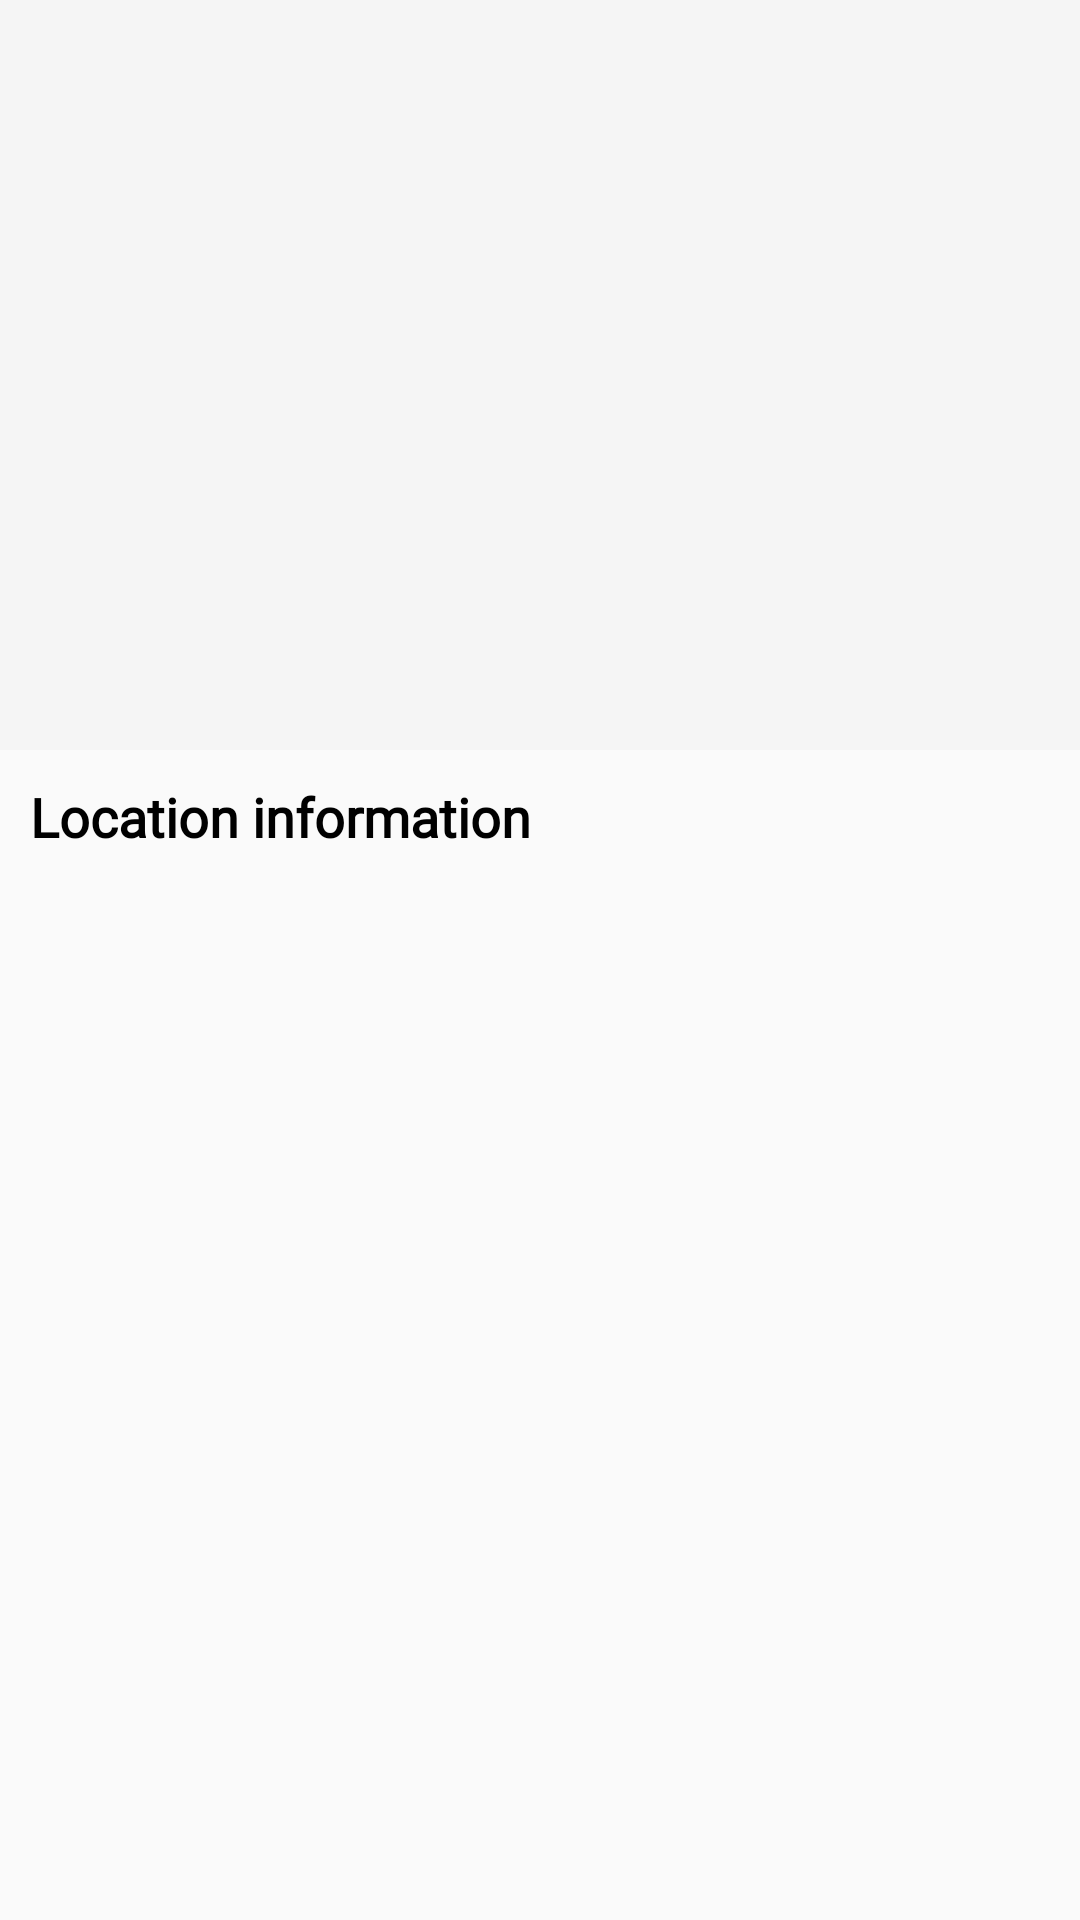

Reconstruct the res/layout file that produces this screen, plus the resources it refers to.
<!-- AndroidManifest.xml: application theme Theme.AppCompat.Light.NoActionBar.FullScreen -->
<!-- res/layout/activity_location_deitail.xml -->
<?xml version="1.0" encoding="utf-8"?>
<androidx.coordinatorlayout.widget.CoordinatorLayout xmlns:android="http://schemas.android.com/apk/res/android"
    xmlns:app="http://schemas.android.com/apk/res-auto"
    xmlns:tools="http://schemas.android.com/tools"
    android:layout_width="match_parent"
    android:layout_height="match_parent"
    android:fitsSystemWindows="true"
    android:orientation="vertical"
    tools:context=".activities.LocationDeitailActivity">

        <com.google.android.material.appbar.AppBarLayout
            android:id="@+id/appBarLayout"
            android:layout_width="match_parent"
            android:layout_height="@dimen/heightAppBarLayout"
            android:fitsSystemWindows="true"
            android:theme="@style/ThemeOverlay.MaterialComponents.Dark">

            <com.google.android.material.appbar.CollapsingToolbarLayout
                android:id="@+id/collapsingToolbarLayout"
                android:layout_width="match_parent"
                android:layout_height="match_parent"
                android:fitsSystemWindows="true"
                app:contentScrim="@color/color_text_btn_warning"
                app:expandedTitleMarginStart="@dimen/mScollapsingToolbarLayout"
                app:expandedTitleMarginTop="@dimen/mTCollapsingToolbarLayout"
                app:layout_scrollFlags="scroll|exitUntilCollapsed|snap">

                <androidx.viewpager2.widget.ViewPager2
                    android:id="@+id/viewPager2"
                    android:layout_width="match_parent"
                    android:layout_height="match_parent"
                    android:fitsSystemWindows="true"
                    android:transitionName="transition2"
                    app:layout_collapseMode="parallax" />

                <androidx.appcompat.widget.Toolbar
                    android:id="@+id/toolbar"
                    android:layout_width="match_parent"
                    android:layout_height="?actionBarSize"
                    app:contentInsetStart="@dimen/none_width_height"
                    app:contentInsetStartWithNavigation="@dimen/none_width_height"
                    app:layout_collapseMode="pin"
                    app:popupTheme="@style/Theme.AppCompat" />

            </com.google.android.material.appbar.CollapsingToolbarLayout>
        </com.google.android.material.appbar.AppBarLayout>


        <androidx.core.widget.NestedScrollView
            android:layout_width="match_parent"
            android:layout_height="match_parent"
            android:overScrollMode="never"
            app:layout_behavior="com.google.android.material.appbar.AppBarLayout$ScrollingViewBehavior">

            <LinearLayout
                android:layout_width="match_parent"
                android:layout_height="match_parent"
                android:orientation="vertical"
                android:paddingHorizontal="@dimen/margin_10dp">

                <TextView
                    android:layout_marginTop="@dimen/margin_10dp"
                    android:layout_width="wrap_content"
                    android:layout_height="wrap_content"
                    android:fontFamily="@font/roboto_medium"
                    android:text="@string/tv_title_locationInfor"
                    android:textColor="@color/colorBlack"
                    android:textSize="@dimen/textSize_title_tour_introduce"
                    android:textStyle="bold" />

                <TextView
                    android:lineSpacingExtra="@dimen/margin_10dp"
                    android:id="@+id/tvContent"
                    android:layout_width="wrap_content"
                    android:layout_height="wrap_content"
                    android:layout_marginTop="@dimen/padding_05"
                    android:fontFamily="@font/lora"
                    android:textColor="@color/colorBlack"
                    android:textSize="@dimen/ts_16" />


            </LinearLayout>
        </androidx.core.widget.NestedScrollView>
    </androidx.coordinatorlayout.widget.CoordinatorLayout>
<!-- resources referenced by this layout -->
<resources>
  <color name="colorBlack">#000000</color>
  <color name="color_text_btn_warning">#2A7DE9</color>
  <dimen name="heightAppBarLayout">250dp</dimen>
  <dimen name="mScollapsingToolbarLayout">15dp</dimen>
  <dimen name="mTCollapsingToolbarLayout">20dp</dimen>
  <dimen name="margin_10dp">10dp</dimen>
  <dimen name="none_width_height">0dp</dimen>
  <dimen name="padding_05">5dp</dimen>
  <dimen name="textSize_title_tour_introduce">18sp</dimen>
  <dimen name="ts_16">16sp</dimen>
  <string name="tv_title_locationInfor">Location information</string>
  <style name="Theme.AppCompat.Light.NoActionBar.FullScreen" parent="@style/Theme.AppCompat.Light.NoActionBar">
          <item name="android:windowNoTitle">true</item>
          <item name="android:windowActionBar">false</item>
          <item name="android:windowFullscreen">true</item>
          <item name="android:windowContentOverlay">@null</item>
      </style>
</resources>
